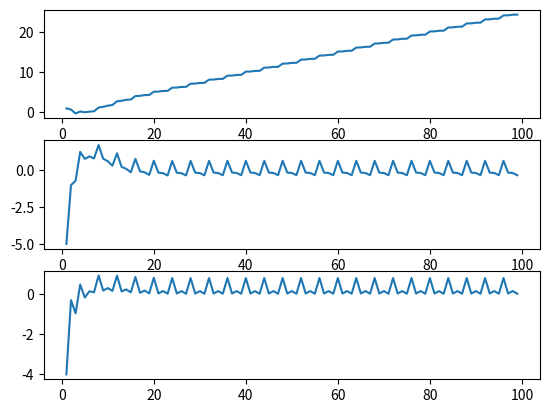

Write the Python code that produced this figure.
import matplotlib
from matplotlib import pyplot as plt

class PIDController:
    def __init__(self, Kp, Ki, Kd):
        self.Kp = Kp
        self.Ki = Ki
        self.Kd = Kd
        self.prev_error = 0
        self.integral = 0

    def compute(self, setpoint, current_value):
        error = setpoint - current_value
        self.integral += error
        derivative = error - self.prev_error
        control = self.Kp * error + self.Ki * self.integral + self.Kd * derivative
        next_value = current_value + control
        self.prev_error = error
        return next_value, error, control

# Example of PID controller instantiation
pid = PIDController(Kp=0.5, Ki=0.1, Kd=0.2)
current_value = 5
out = []
error = []
ctrl = []
for t in range(1,100):
    setpoint = t//4
    output, e, control = pid.compute(setpoint, current_value)
    current_value = output
    out.append(current_value)
    error.append(e)
    ctrl.append(control)
    # print(f"Control Output: {control_output}")

fig, axs = plt.subplots(3, 1)  # Corrected to plt.subplots
axs[0].plot(range(1,100),out)
axs[1].plot(range(1,100),error)
axs[2].plot(range(1,100),ctrl)
plt.show()